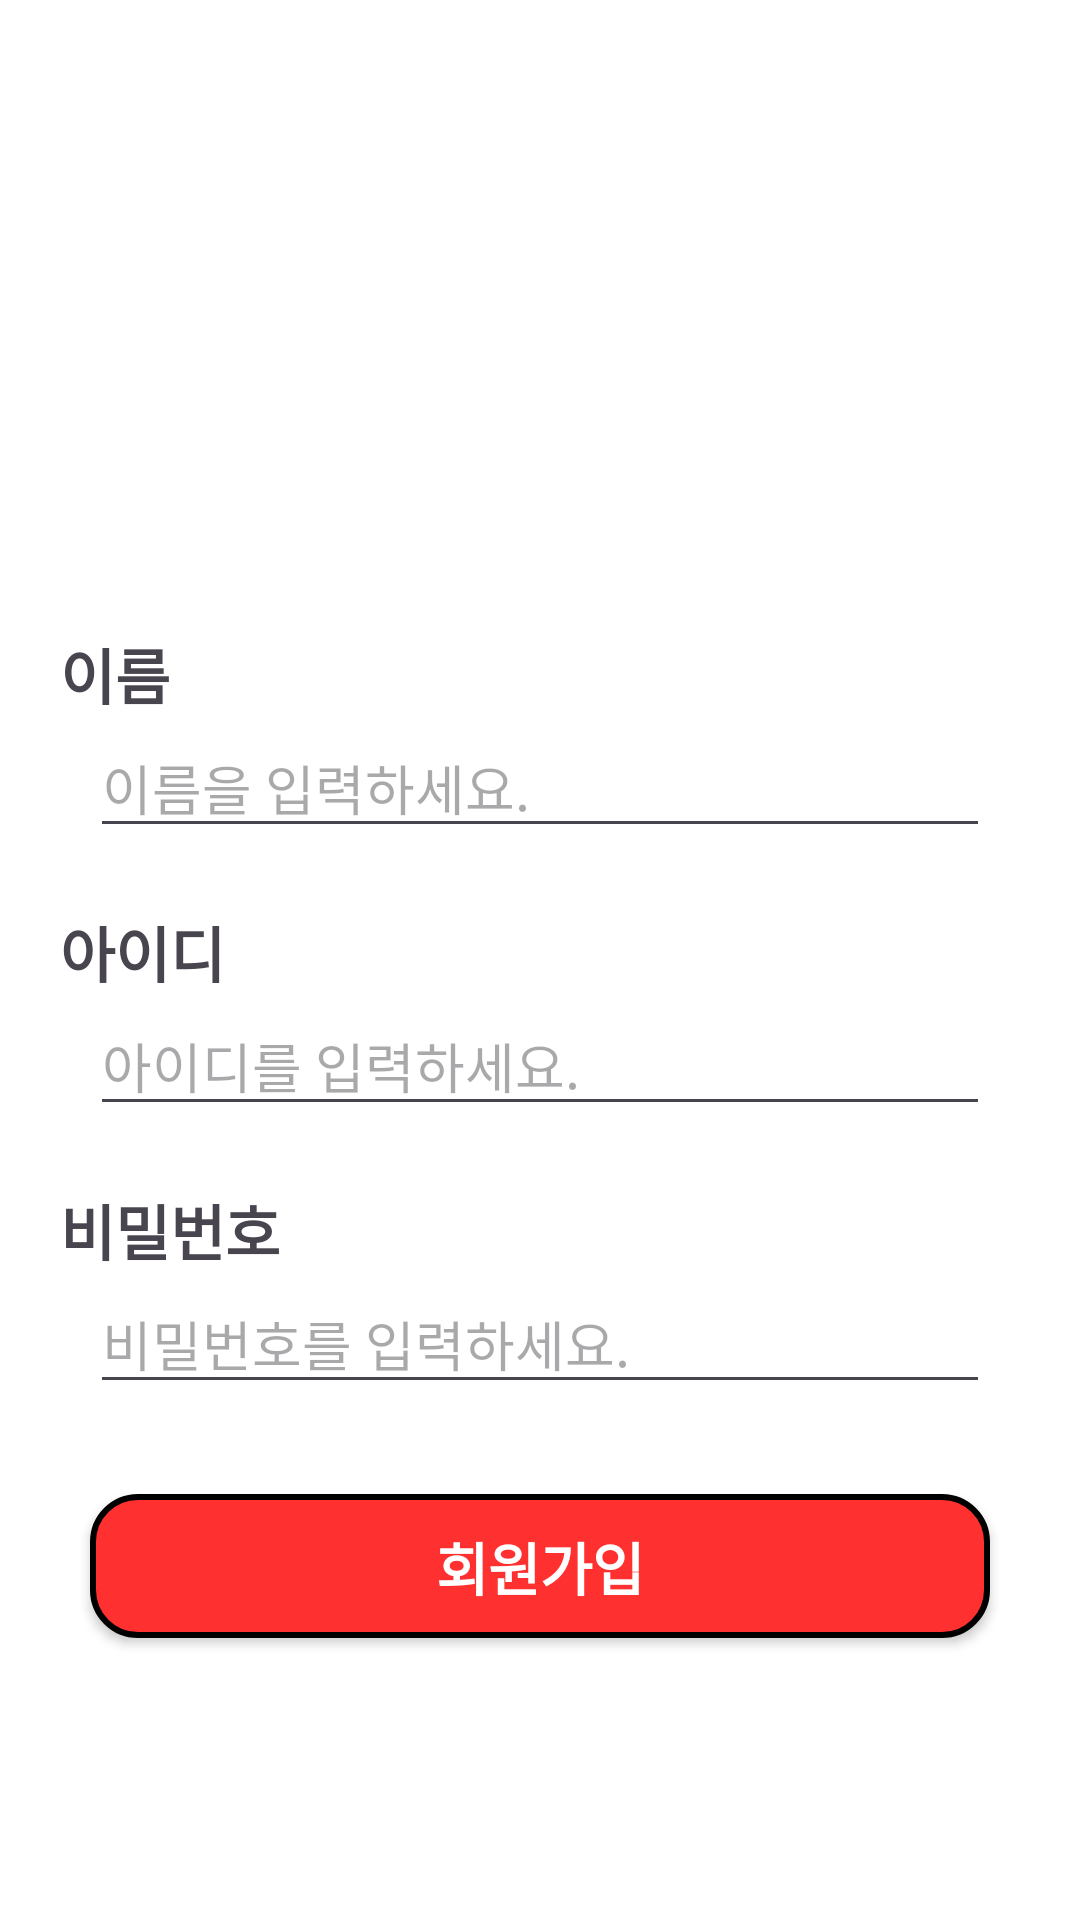

Reconstruct the res/layout file that produces this screen, plus the resources it refers to.
<!-- AndroidManifest.xml: application theme Theme.Nbc_base -->
<!-- res/layout/activity_sign_up.xml -->
<?xml version="1.0" encoding="utf-8"?>
<androidx.constraintlayout.widget.ConstraintLayout xmlns:android="http://schemas.android.com/apk/res/android"
    xmlns:app="http://schemas.android.com/apk/res-auto"
    xmlns:tools="http://schemas.android.com/tools"
    android:layout_width="match_parent"
    android:background="@color/layout_background"
    android:layout_height="match_parent"
    tools:context=".SignUpActivity">

    <ImageView
        android:id="@+id/personImageView"
        android:layout_width="match_parent"
        android:layout_height="0dp"
        android:layout_marginTop="30dp"
        android:src="@drawable/icon_user"
        app:layout_constraintEnd_toEndOf="parent"
        app:layout_constraintHeight_percent="0.25"
        app:layout_constraintStart_toStartOf="parent"
        app:layout_constraintTop_toTopOf="parent" />
    <TextView
        android:id="@+id/nameTextView"
        android:layout_width="wrap_content"
        android:layout_height="wrap_content"
        android:layout_marginStart="20dp"
        android:layout_marginTop="20dp"
        android:text="@string/name"
        android:textSize="20sp"
        android:textStyle="bold"
        app:layout_constraintStart_toStartOf="parent"
        app:layout_constraintTop_toBottomOf="@id/personImageView" />

    <EditText
        android:id="@+id/nameEditText"
        android:layout_width="match_parent"
        android:layout_height="wrap_content"
        android:layout_marginStart="30dp"
        android:layout_marginEnd="30dp"
        android:hint="@string/name_hint"
        android:maxLength="30"
        android:maxLines="1"
        app:layout_constraintEnd_toEndOf="parent"
        app:layout_constraintStart_toStartOf="parent"
        app:layout_constraintTop_toBottomOf="@id/nameTextView" />

    <TextView
        android:id="@+id/idTextView"
        android:layout_width="wrap_content"
        android:layout_height="wrap_content"
        android:layout_marginStart="20dp"
        android:layout_marginTop="20dp"
        android:text="@string/id"
        android:textSize="20sp"
        android:textStyle="bold"
        app:layout_constraintStart_toStartOf="parent"
        app:layout_constraintTop_toBottomOf="@id/nameEditText" />

    <EditText
        android:id="@+id/idEditText"
        android:layout_width="match_parent"
        android:layout_height="wrap_content"
        android:layout_marginStart="30dp"
        android:layout_marginEnd="30dp"
        android:hint="@string/id_hint"
        android:maxLength="30"
        android:maxLines="1"
        app:layout_constraintEnd_toEndOf="parent"
        app:layout_constraintStart_toStartOf="parent"
        app:layout_constraintTop_toBottomOf="@id/idTextView" />

    <TextView
        android:id="@+id/passwordTextView"
        android:layout_width="wrap_content"
        android:layout_height="wrap_content"
        android:layout_marginStart="20dp"
        android:layout_marginTop="20dp"
        android:text="@string/password"
        android:textSize="20sp"
        android:textStyle="bold"
        app:layout_constraintStart_toStartOf="parent"
        app:layout_constraintTop_toBottomOf="@id/idEditText" />

    <EditText
        android:id="@+id/passwordEditText"
        android:layout_width="match_parent"
        android:layout_height="wrap_content"
        android:inputType="textPassword"
        android:layout_marginStart="30dp"
        android:layout_marginEnd="30dp"
        android:hint="@string/password_hint"
        android:maxLength="30"
        android:maxLines="1"
        app:layout_constraintEnd_toEndOf="parent"
        app:layout_constraintStart_toStartOf="parent"
        app:layout_constraintTop_toBottomOf="@id/passwordTextView" />



    <androidx.appcompat.widget.AppCompatButton
        android:id="@+id/signUpButton"
        android:layout_width="match_parent"
        android:layout_height="wrap_content"
        android:layout_marginStart="30dp"
        android:layout_marginTop="30dp"
        android:layout_marginEnd="30dp"
        android:text="@string/signUp"
        android:textStyle="bold"
        android:textColor="@color/white"
        android:textSize="19sp"
        android:background="@drawable/bg_red_button"
        app:layout_constraintEnd_toEndOf="parent"
        app:layout_constraintStart_toStartOf="parent"
        app:layout_constraintTop_toBottomOf="@id/passwordEditText" />

</androidx.constraintlayout.widget.ConstraintLayout>
<!-- resources referenced by this layout -->
<resources>
  <color name="layout_background">#FFFFFFFF</color>
  <color name="white">#FFFFFFFF</color>
  <!-- drawable bg_red_button (drawable) -->
  <?xml version="1.0" encoding="utf-8"?>
  <shape xmlns:android="http://schemas.android.com/apk/res/android">
      <solid android:color="@color/myRed"/>
      <corners
          android:radius="15dp"/>
      <stroke
          android:width="2dp" android:color="@color/black"/>
  
  </shape>
  <string name="id">아이디</string>
  <string name="id_hint">아이디를 입력하세요.</string>
  <string name="name">이름</string>
  <string name="name_hint">이름을 입력하세요.</string>
  <string name="password">비밀번호</string>
  <string name="password_hint">비밀번호를 입력하세요.</string>
  <string name="signUp">회원가입</string>
  <style name="Theme.Nbc_base" parent="Base.Theme.Nbc_base" />
  <color name="myRed">#FF3030</color>
  <color name="black">#FF000000</color>
  <style name="Base.Theme.Nbc_base" parent="Theme.Material3.DayNight.NoActionBar">
          
          
      </style>
</resources>
